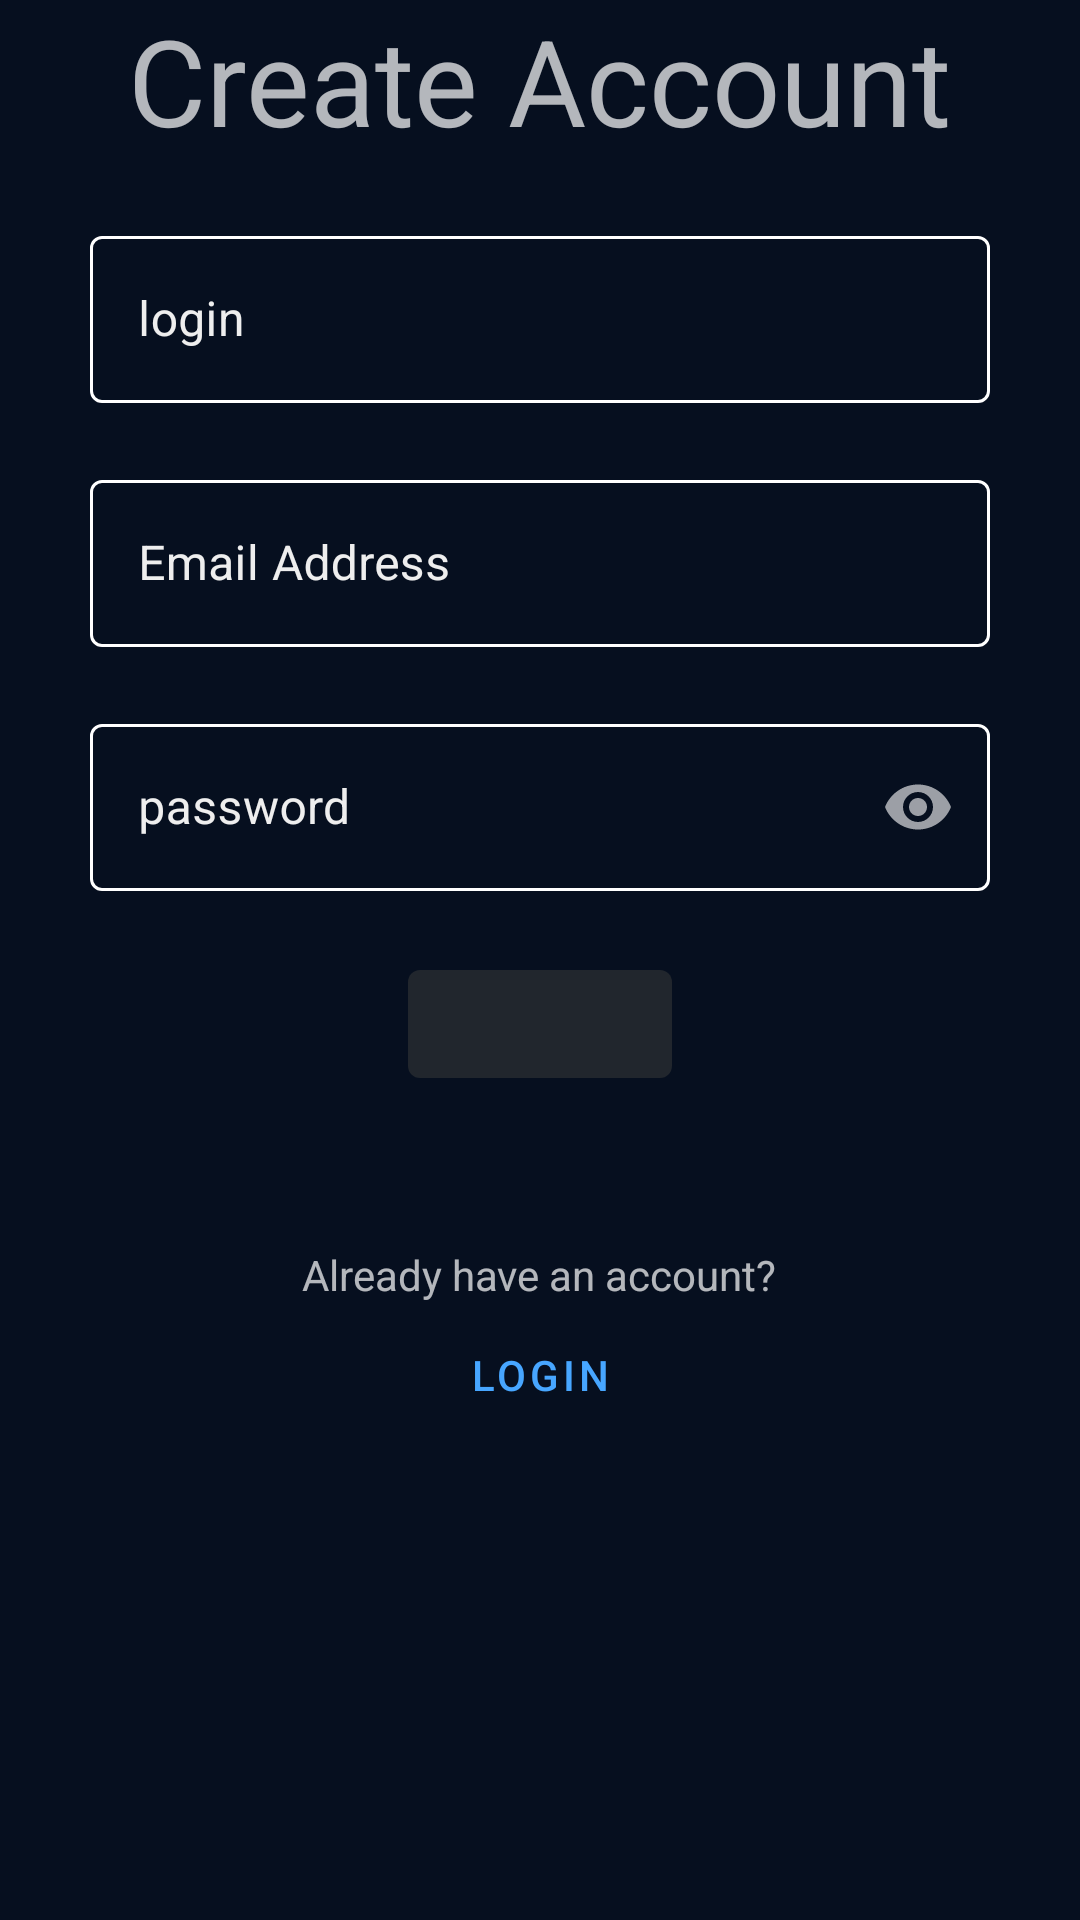

Android layout source for this screen:
<!-- AndroidManifest.xml: application theme AppTheme -->
<!-- res/layout/activity_register.xml -->
<?xml version="1.0" encoding="utf-8"?>
<LinearLayout xmlns:android="http://schemas.android.com/apk/res/android"
    xmlns:app="http://schemas.android.com/apk/res-auto"
    xmlns:tools="http://schemas.android.com/tools"
    android:layout_width="match_parent"
    android:layout_height="match_parent"
    tools:context=".RegisterActivity"
    android:orientation="vertical"
    android:gravity="center_horizontal">

    <androidx.appcompat.widget.AppCompatImageView
        android:layout_width="wrap_content"
        android:layout_height="wrap_content"
        android:src="@drawable/ic_launcher_foreground"
        android:scaleX="0.6"
        android:scaleY="0.6"
        android:layout_gravity="center"
        android:layout_marginTop="0dp"
        />

    <com.google.android.material.textview.MaterialTextView
        android:layout_width="wrap_content"
        android:layout_height="wrap_content"
        android:text="@string/NewAccount"
        android:textSize="40sp"
        />

    <com.google.android.material.textfield.TextInputLayout
        android:id="@+id/LoginFieldRegister"
        android:layout_width="match_parent"
        android:layout_height="wrap_content"
        style="@style/TextLabelLogin"
        app:startIconContentDescription="@string/HintLogin"
        app:errorEnabled="true">

        <com.google.android.material.textfield.TextInputEditText
            android:id="@+id/LoginInputRegister"
            android:layout_width="match_parent"
            android:layout_height="wrap_content"
            />

    </com.google.android.material.textfield.TextInputLayout>

    <com.google.android.material.textfield.TextInputLayout
        android:id="@+id/EmailFieldRegister"
        android:layout_width="match_parent"
        android:layout_height="wrap_content"
        style="@style/TextLabelEmail"
        android:hint="@string/HintEmail"
        app:startIconContentDescription="@string/HintEmail"
        app:errorEnabled="true">

        <com.google.android.material.textfield.TextInputEditText
            android:id="@+id/EmailInputRegister"
            android:layout_width="match_parent"
            android:layout_height="wrap_content"
            />

    </com.google.android.material.textfield.TextInputLayout>

    <com.google.android.material.textfield.TextInputLayout
        android:id="@+id/passwordFieldRegister"
        android:layout_width="match_parent"
        android:layout_height="wrap_content"
        style="@style/TextLabelPassword"
        app:endIconMode="password_toggle"
        app:errorEnabled="true">

        <com.google.android.material.textfield.TextInputEditText
            android:id="@+id/PasswordInputRegister"
            android:layout_width="match_parent"
            android:layout_height="wrap_content"
            android:inputType="textPassword" />

    </com.google.android.material.textfield.TextInputLayout>

    <com.google.android.material.button.MaterialButton
        android:id="@+id/RegisterButton"
        android:layout_width="wrap_content"
        android:layout_height="wrap_content"
        style="@style/RegisterButtonStyle"
        />
    <com.google.android.material.textview.MaterialTextView
        android:layout_width="wrap_content"
        android:layout_height="wrap_content"
        android:text="@string/account_question"
        android:layout_marginTop="50dp"/>

    <Button
        android:id="@+id/LogMeInButton"
        android:layout_width="wrap_content"
        android:layout_height="wrap_content"
        style="@style/Widget.MaterialComponents.Button.TextButton"
        android:text="@string/HintLogin"
        android:textColor="@color/colorAccent" />
</LinearLayout>
<!-- resources referenced by this layout -->
<resources>
  <color name="colorAccent">#47a6ff</color>
  <!-- drawable ic_launcher_foreground: png bitmap (mipmap-hdpi, 2989 bytes) -->
  <string name="HintEmail">Email Address</string>
  <string name="HintLogin">Login</string>
  <string name="NewAccount">Create Account</string>
  <string name="account_question">Already have an account?</string>
  <style name="TextLabelEmail" parent="Widget.MaterialComponents.TextInputLayout.OutlinedBox">
          <item name="android:textSize">18sp</item>
          <item name="android:paddingLeft">30dp</item>
          <item name="android:paddingRight">30dp</item>
          <item name="boxStrokeColor">@color/colorAccent</item>
          <item name="android:textColorHint">#eee</item>
          
  
      </style>
  <style name="TextLabelLogin" parent="Widget.MaterialComponents.TextInputLayout.OutlinedBox">
          <item name="android:textSize">18sp</item>
          <item name="android:paddingLeft">30dp</item>
          <item name="android:paddingRight">30dp</item>
          <item name="boxStrokeColor">@color/colorAccent</item>
          <item name="android:textColorHint">#eee</item>
          <item name="android:layout_marginTop">20dp</item>
          <item name="android:hint">@string/login</item>
      </style>
  <style name="TextLabelPassword" parent="Widget.MaterialComponents.TextInputLayout.OutlinedBox">
          <item name="boxStrokeColor">@color/colorAccent</item>
          <item name="android:textColorHint">#eee</item>
          <item name="android:paddingLeft">30dp</item>
          <item name="android:textSize">18sp</item>
          <item name="android:paddingRight">30dp </item>
          <item name="android:hint">@string/password </item>
          <item name="android:radius">20dp</item>
      </style>
  <style name="AppTheme" parent="Theme.MaterialComponents.NoActionBar">
          
          <item name="colorPrimary">@color/colorPrimary</item>
          <item name="colorPrimaryDark">@color/colorPrimaryDark</item>
          <item name="colorAccent">@color/colorAccent</item>
          <item name="android:windowBackground">@color/backgroundColor</item>
      </style>
  <string name="login">login</string>
  <string name="password">password</string>
  <color name="colorPrimary">#21262d</color>
  <color name="colorPrimaryDark">#060f1f</color>
  <color name="backgroundColor">#060f1f</color>
</resources>
